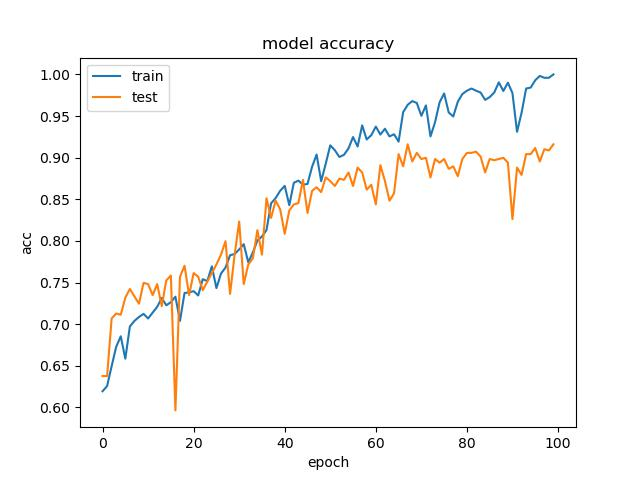

Data behind this chart, as committed beside it:
epoch, acc, loss, val_acc, val_loss
0, 0.6195, 0.6773, 0.6377, 0.6638
1, 0.6257, 0.6592, 0.6377, 0.6481
2, 0.6497, 0.6442, 0.7069, 0.598
3, 0.6729, 0.6187, 0.7128, 0.5836
4, 0.6855, 0.623, 0.7113, 0.5809
5, 0.6586, 0.6274, 0.732, 0.5899
6, 0.6973, 0.5991, 0.7423, 0.5528
7, 0.7039, 0.5857, 0.7334, 0.5426
8, 0.7087, 0.5656, 0.7246, 0.5429
9, 0.7124, 0.5597, 0.7496, 0.5036
10, 0.7069, 0.5555, 0.7482, 0.5125
11, 0.7139, 0.5472, 0.7349, 0.5195
12, 0.7209, 0.5339, 0.7482, 0.5046
13, 0.7316, 0.5219, 0.7216, 0.5114
14, 0.7227, 0.5018, 0.7526, 0.4808
15, 0.7264, 0.4934, 0.7585, 0.4489
16, 0.733, 0.4862, 0.5965, 0.5809
17, 0.7039, 0.5288, 0.757, 0.493
18, 0.7375, 0.5075, 0.7703, 0.4563
19, 0.7382, 0.479, 0.7349, 0.4766
20, 0.7397, 0.4726, 0.7614, 0.4347
21, 0.7345, 0.4793, 0.757, 0.4452
22, 0.7541, 0.4378, 0.7408, 0.4546
23, 0.7518, 0.4372, 0.7511, 0.4774
24, 0.7695, 0.4451, 0.7614, 0.4302
25, 0.7434, 0.4676, 0.7717, 0.4229
26, 0.7607, 0.4492, 0.7835, 0.3938
27, 0.7681, 0.4209, 0.7997, 0.4312
28, 0.7828, 0.4167, 0.7364, 0.4934
29, 0.7843, 0.4128, 0.7835, 0.4291
30, 0.7898, 0.415, 0.8233, 0.3871
31, 0.7961, 0.4184, 0.7482, 0.4598
32, 0.7743, 0.4715, 0.7717, 0.4489
33, 0.7861, 0.4399, 0.7791, 0.4004
34, 0.8005, 0.4, 0.813, 0.3915
35, 0.8053, 0.4029, 0.7835, 0.4126
36, 0.8131, 0.3772, 0.8513, 0.3371
37, 0.8451, 0.3358, 0.8277, 0.3608
38, 0.8514, 0.3282, 0.8483, 0.3425
39, 0.8603, 0.2995, 0.838, 0.3358
40, 0.8662, 0.2966, 0.8085, 0.4611
41, 0.8429, 0.3372, 0.8365, 0.349
42, 0.8698, 0.2913, 0.8439, 0.3466
43, 0.8724, 0.2714, 0.8454, 0.3864
44, 0.8676, 0.2968, 0.8733, 0.2854
45, 0.8684, 0.2896, 0.8336, 0.3397
46, 0.889, 0.2558, 0.8601, 0.2926
47, 0.9038, 0.2204, 0.8645, 0.3025
48, 0.8717, 0.2648, 0.8586, 0.3057
49, 0.8927, 0.2368, 0.8763, 0.2685
50, 0.9148, 0.1984, 0.8719, 0.3393
51, 0.9089, 0.2172, 0.866, 0.3059
52, 0.9008, 0.2296, 0.8748, 0.2828
53, 0.9034, 0.2282, 0.8733, 0.2475
54, 0.9111, 0.2042, 0.8822, 0.2497
55, 0.9248, 0.1778, 0.866, 0.3438
56, 0.9133, 0.1987, 0.8881, 0.2456
57, 0.9388, 0.1571, 0.8822, 0.28
58, 0.9218, 0.1924, 0.8616, 0.303
59, 0.927, 0.1737, 0.8675, 0.2802
... 40 more rows
